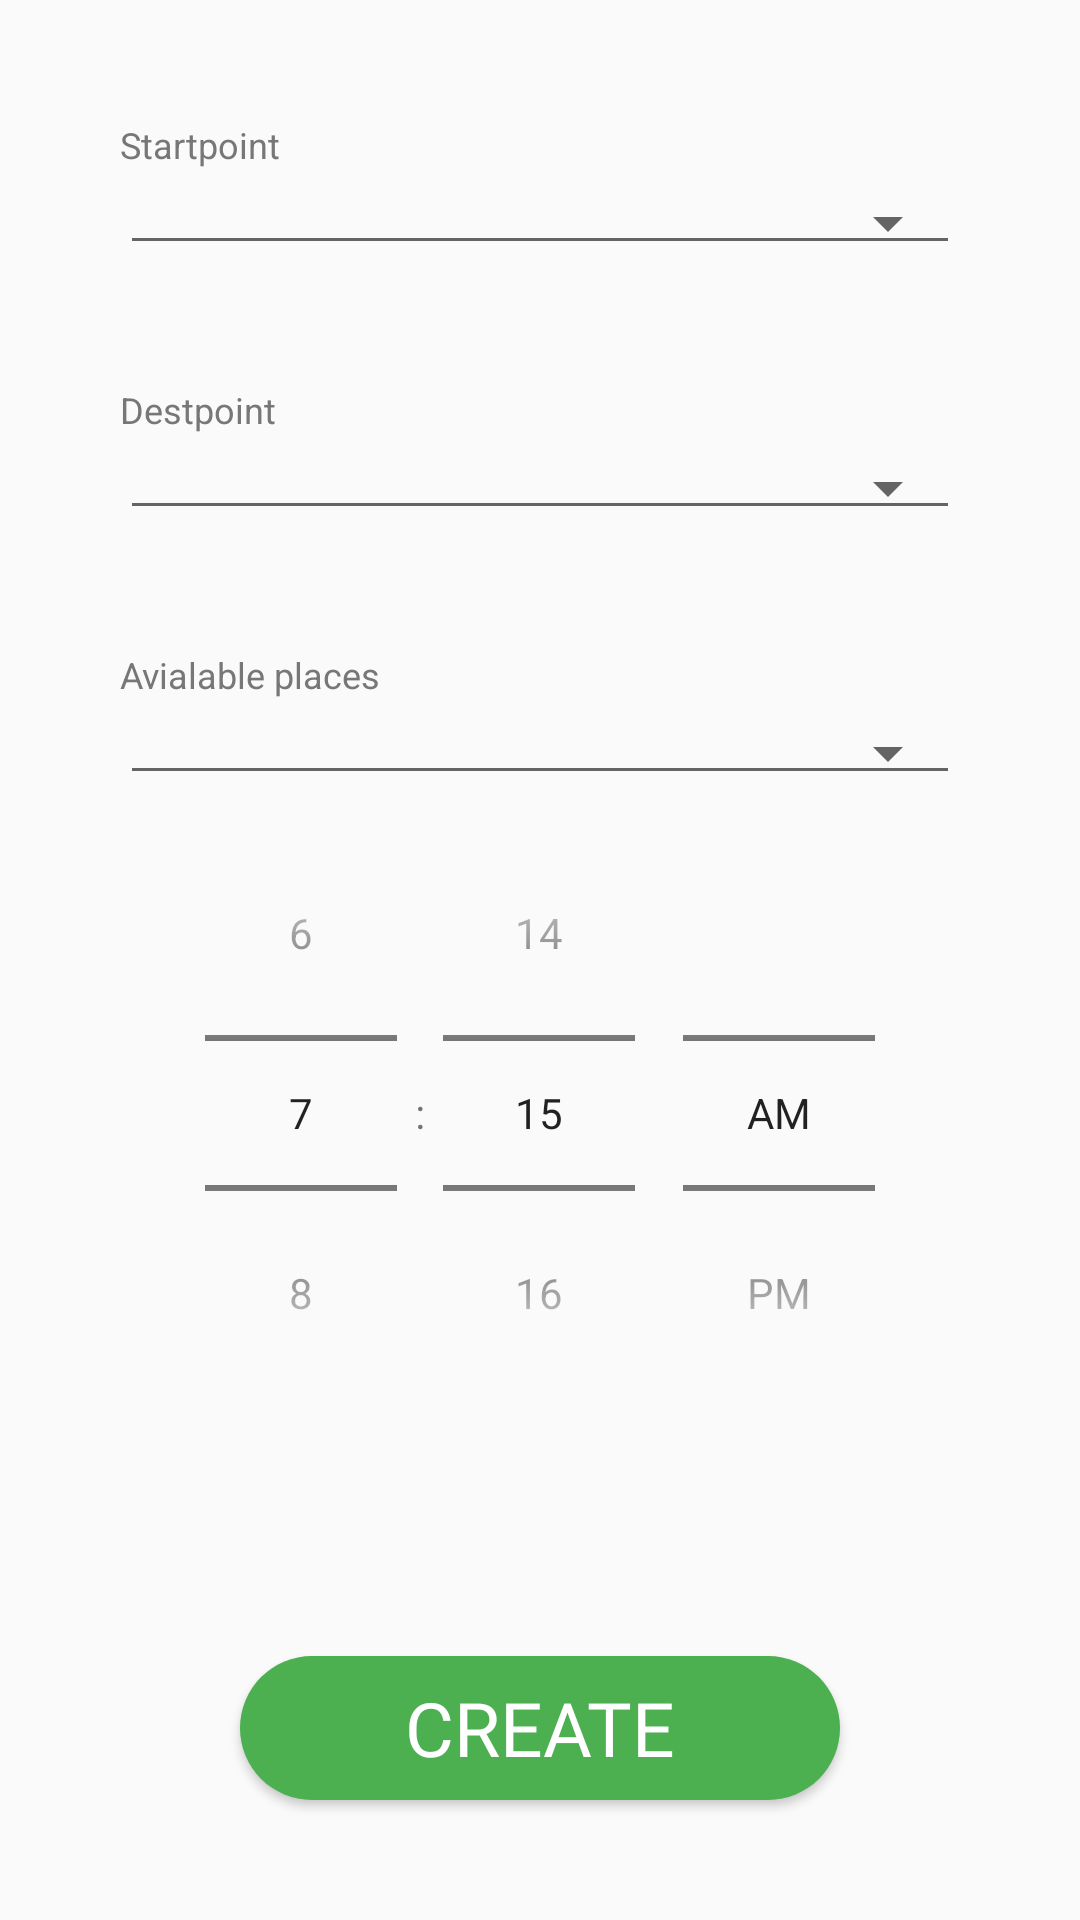

Write the Android layout XML for this screen, with the resource values it uses.
<!-- AndroidManifest.xml: application theme AppTheme -->
<!-- res/layout/activity_add_ride.xml -->
<?xml version="1.0" encoding="utf-8"?>
<androidx.constraintlayout.widget.ConstraintLayout xmlns:android="http://schemas.android.com/apk/res/android"
    xmlns:app="http://schemas.android.com/apk/res-auto"
    xmlns:tools="http://schemas.android.com/tools"
    android:layout_width="match_parent"
    android:layout_height="match_parent"
    tools:context=".presentation.feature.addride.AddRideActivity">

    <LinearLayout
        android:id="@+id/view_start"
        android:layout_width="match_parent"
        android:layout_height="wrap_content"
        android:layout_margin="40dp"
        android:orientation="vertical"
        app:layout_constraintStart_toStartOf="parent"
        app:layout_constraintTop_toTopOf="parent">

        <TextView
            android:layout_width="wrap_content"
            android:layout_height="wrap_content"
            android:text="@string/startpoint"
            android:textColor="#777777"
            android:textSize="12sp"
            tools:text="static text" />

        <Spinner
            android:id="@+id/sp_startpoint"
            style="@style/Base.Widget.AppCompat.Spinner.Underlined"
            android:layout_width="match_parent"
            android:layout_height="wrap_content"
            android:layout_marginTop="4dp"
            android:spinnerMode="dropdown" />
    </LinearLayout>

    <LinearLayout
        android:id="@+id/view_dest"
        android:layout_width="match_parent"
        android:layout_height="wrap_content"
        android:layout_margin="40dp"
        android:orientation="vertical"
        app:layout_constraintStart_toStartOf="parent"
        app:layout_constraintTop_toBottomOf="@+id/view_start">

        <TextView
            android:layout_width="wrap_content"
            android:layout_height="wrap_content"
            android:text="@string/destpoint"
            android:textColor="#777777"
            android:textSize="12sp"
            tools:text="static text" />

        <Spinner
            android:id="@+id/sp_destpoint"
            style="@style/Base.Widget.AppCompat.Spinner.Underlined"
            android:layout_width="match_parent"
            android:layout_height="wrap_content"
            android:layout_marginTop="4dp"
            android:spinnerMode="dropdown" />
    </LinearLayout>

    <LinearLayout
        android:id="@+id/view_places"
        android:layout_width="match_parent"
        android:layout_height="wrap_content"
        android:layout_margin="40dp"
        android:orientation="vertical"
        app:layout_constraintStart_toStartOf="parent"
        app:layout_constraintTop_toBottomOf="@+id/view_dest">

        <TextView
            android:layout_width="wrap_content"
            android:layout_height="wrap_content"
            android:text="@string/avialable_places"
            android:textColor="#777777"
            android:textSize="12sp"
            tools:text="static text" />

        <Spinner
            android:id="@+id/sp_places"
            style="@style/Base.Widget.AppCompat.Spinner.Underlined"
            android:layout_width="match_parent"
            android:layout_height="wrap_content"
            android:layout_marginTop="4dp"
            android:spinnerMode="dropdown" />

        <TimePicker
            android:id="@+id/time_picker"
            android:layout_width="wrap_content"
            android:layout_height="0dp"
            android:layout_gravity="center|top"
            android:layout_marginStart="8dp"
            android:layout_marginEnd="8dp"
            android:layout_weight="0.8"
            android:timePickerMode="spinner"
            app:layout_constraintEnd_toEndOf="parent"
            app:layout_constraintStart_toStartOf="parent"
            app:layout_constraintTop_toBottomOf="@+id/view_places" />
    </LinearLayout>

    <Button
        android:id="@+id/btn_create"
        android:layout_width="wrap_content"
        android:layout_height="wrap_content"
        android:layout_marginStart="8dp"
        android:layout_marginEnd="8dp"
        android:layout_marginBottom="40dp"
        android:background="@drawable/create_button_shape"
        android:fontFamily="@font/roboto"
        android:text="@string/create"
        android:textColor="@android:color/white"
        android:textSize="25sp"
        app:layout_constraintBottom_toBottomOf="parent"
        app:layout_constraintEnd_toEndOf="parent"
        app:layout_constraintStart_toStartOf="parent" />

    <LinearLayout
        android:id="@+id/posting_progress"
        android:layout_width="wrap_content"
        android:layout_height="wrap_content"
        android:layout_margin="10dp"
        android:orientation="horizontal"
        android:visibility="gone"
        app:layout_constraintBottom_toBottomOf="parent"
        app:layout_constraintEnd_toEndOf="parent"
        app:layout_constraintStart_toStartOf="parent"
        app:layout_constraintTop_toBottomOf="@+id/btn_create"
        app:layout_constraintVertical_bias="0.0">

        <TextView
            android:layout_width="wrap_content"
            android:layout_height="wrap_content"
            android:text="@string/creating_new_ride"
            android:textColor="@color/colorAccent"
            android:textSize="12sp"
            tools:text="static text" />

        <ProgressBar
            style="?android:attr/progressBarStyle"
            android:layout_width="20dp"
            android:layout_height="20dp" />
    </LinearLayout>
</androidx.constraintlayout.widget.ConstraintLayout>
<!-- resources referenced by this layout -->
<resources>
  <color name="colorAccent">#4CAF50</color>
  <!-- drawable create_button_shape (drawable) -->
  <?xml version="1.0" encoding="utf-8"?>
  <shape android:shape="rectangle" xmlns:android="http://schemas.android.com/apk/res/android">
      <corners android:radius="29dp"/>
      <solid android:color="#4CAF50"/>
      <size android:height="40dp" android:width="200dp"/>
  </shape>
  <string name="avialable_places">Avialable places</string>
  <string name="create">Create</string>
  <string name="creating_new_ride">Creating new ride</string>
  <string name="destpoint">Destpoint</string>
  <string name="startpoint">Startpoint</string>
  <style name="AppTheme" parent="Theme.AppCompat.Light.DarkActionBar">
          
          <item name="colorPrimary">@color/colorPrimary</item>
          <item name="android:windowContentTransitions">true</item>
          <item name="colorPrimaryDark">@color/colorPrimaryDark</item>
          <item name="colorAccent">@color/colorAccent</item>
      </style>
  <color name="colorPrimary">#FAAC18</color>
  <color name="colorPrimaryDark">#F57C00</color>
</resources>
